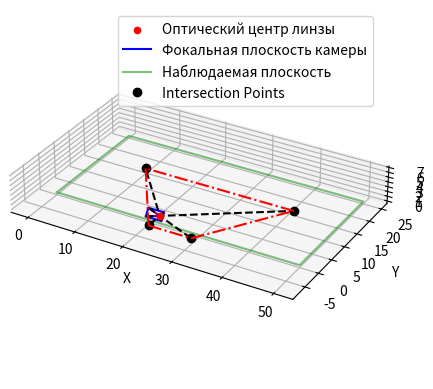

Write Python code to recreate this figure.
import numpy as np
import matplotlib.pyplot as plt
from typing import Tuple, List

# TODO: зафиксить проблему того, что точки выпадают за пределы поля и не прорисовывают верный 4-угольник

class CameraProjection:
    """
    This class represents a camera projection in a 3D space.
    """

    def __init__(self, camera_coords: np.ndarray, camera_angles: np.ndarray, fov: Tuple[float, float],
                 near_distance: float, plane: Tuple[np.ndarray, np.ndarray, np.ndarray, np.ndarray]):
        """
        Initialize the CameraProjection.

        :param camera_coords: Coordinates of the camera.
        :param camera_angles: Camera angles in degrees in plane's coordinate system (Theta, Phi, Psi).
        :param fov: Field of view (FOV) angles in degrees.
        :param near_distance: Distance from the camera to the rectangle.
        :param plane: Plane with z = 0 represented by four corner points.
        """
        self.camera_coords = camera_coords
        self.camera_angles = camera_angles
        self.fov = fov
        self.near_distance = near_distance
        self.plane = plane
        self.SHOW_PROJECTION_LINES = True

    def calculate_fov_rectangle(self) -> Tuple[Tuple[np.ndarray, np.ndarray, np.ndarray, np.ndarray], List[np.ndarray]]:
        """
        This function calculates the fov rectangle for a given camera coordinates, angle and plane coordinates.

        Theta - rotation angle along the z axis.
        Phi - rotation angle along the x axis.
        Psi - rotation angle along the y axis.

        :param cam_coords: Coordinates of the camera
        :type cam_coords: Point
        :param camera_angles: Camera angles in plane's coordinate system
        :type camera_angles: np.ndarray
        :rtype: Tuple[Rectangle, List[Point]]
        """
        theta, phi, psi = np.radians(self.camera_angles)

        direction_vector = np.array([
            np.cos(phi) * np.cos(theta),
            np.cos(phi) * np.sin(theta),
            -np.sin(phi)
        ])

        center = self.camera_coords - self.near_distance * direction_vector

        u_vector = np.array([-np.sin(theta), np.cos(theta), 0])
        v_vector = np.cross(u_vector, direction_vector)

        half_fov_horizontal = np.radians(self.fov[0] / 2)
        half_fov_vertical = np.radians(self.fov[1] / 2)

        orientations_from_center = ([-1, -1], [-1, 1], [1, 1], [1, -1])

        corners = [
            center + du * half_fov_horizontal * u_vector + dv * half_fov_vertical * v_vector
            for (dv, du) in orientations_from_center
        ]

        vectors = [corner - self.camera_coords for corner in corners]
        return tuple(corners), vectors

    def find_intersection_points(self, corners: Tuple[np.ndarray, np.ndarray, np.ndarray, np.ndarray],
                                 vectors: List[np.ndarray]) -> List[np.ndarray]:
        """
        Find the intersection points of the FOV rectangle with a given plane.

        :param corners: Corners of the FOV rectangle.
        :param vectors: Vectors from camera to corners.
        :return: List of intersection points.
        """
        intersection_points = []

        a1, a2, a3 = self.plane[0], self.plane[1], self.plane[2]
        normal = np.cross(np.array(a2) - np.array(a1), np.array(a3) - np.array(a1))
        D = np.dot(normal, np.array(a1))

        for vector in vectors:
            p0 = np.array(self.camera_coords)
            v0 = np.array(vector)

            t = (D - np.dot(normal, p0)) / np.dot(normal, v0)
            intersection_point = p0 + t * v0

            if t < 0:
                intersection_points.append(intersection_point)

        return intersection_points

    def plot(self):
        """
        Plot the FOV rectangle, camera point, plane, and intersection points.
        """
        fig = plt.figure()
        ax = fig.add_subplot(111, projection='3d')

        ax.scatter(*self.camera_coords, color='red', label='Оптический центр линзы')

        corners, vectors = self.calculate_fov_rectangle()
        x_vals, y_vals, z_vals = zip(*corners)
        ax.plot(x_vals + (x_vals[0],), y_vals + (y_vals[0],), z_vals + (z_vals[0],), color='blue',
                label="Фокальная плоскость камеры")

        ax.plot([self.plane[i][0] for i in range(4)] + [self.plane[0][0]],
                [self.plane[i][1] for i in range(4)] + [self.plane[0][1]],
                [self.plane[i][2] for i in range(4)] + [self.plane[0][2]],
                color='green', alpha=0.5, label="Наблюдаемая плоскость")

        for vector in vectors:
            ax.plot([self.camera_coords[0], self.camera_coords[0] + vector[0]],
                    [self.camera_coords[1], self.camera_coords[1] + vector[1]],
                    [self.camera_coords[2], self.camera_coords[2] + vector[2]], color='purple')

        # Points of Intersect
        intersection_points = self.find_intersection_points(corners, vectors)
        intersection_x_vals, intersection_y_vals, intersection_z_vals = zip(*intersection_points)
        ax.plot(intersection_x_vals, intersection_y_vals, intersection_z_vals, 'ko', label='Intersection Points')

        # Intersection Projection vectors
        if self.SHOW_PROJECTION_LINES:
            for intersection, corner in zip(intersection_points, corners):
                ax.plot(
                    [corner[0], intersection[0]],
                    [corner[1], intersection[1]],
                    [corner[2], intersection[2]],
                    color="black", linestyle='--',
                )

        # Projection Quadrilateral
        for i in range(len(intersection_points)):
            current_intersection = intersection_points[i]
            next_intersection = intersection_points[(i + 1) % len(intersection_points)]
            ax.plot([current_intersection[0], next_intersection[0]],
                    [current_intersection[1], next_intersection[1]],
                    [current_intersection[2], next_intersection[2]],
                    color="red", linestyle='dashdot')

        ax.set_aspect('equal')

        ax.set_xlabel('X')
        ax.set_ylabel('Y')
        ax.set_zlabel('Z')

        ax.legend(loc='upper right')

        plt.show()

# TODO: config

# Example usage:
length = 50
width = 25

camera_coords = np.array([length / 2, -5, 5])
camera_angles = np.array([90, 35, 0])  # Theta, Phi, Psi in degrees
fov = (180, 90)  # Horizontal and vertical FOV in degrees
near_distance = 2  # Distance from the camera to the rectangle
plane = np.array([(0, 0, 0), (length, 0, 0), (length, width, 0), (0, width, 0)])  # Plane with z = 0

projection = CameraProjection(camera_coords, camera_angles, fov, near_distance, plane)
projection.plot()
